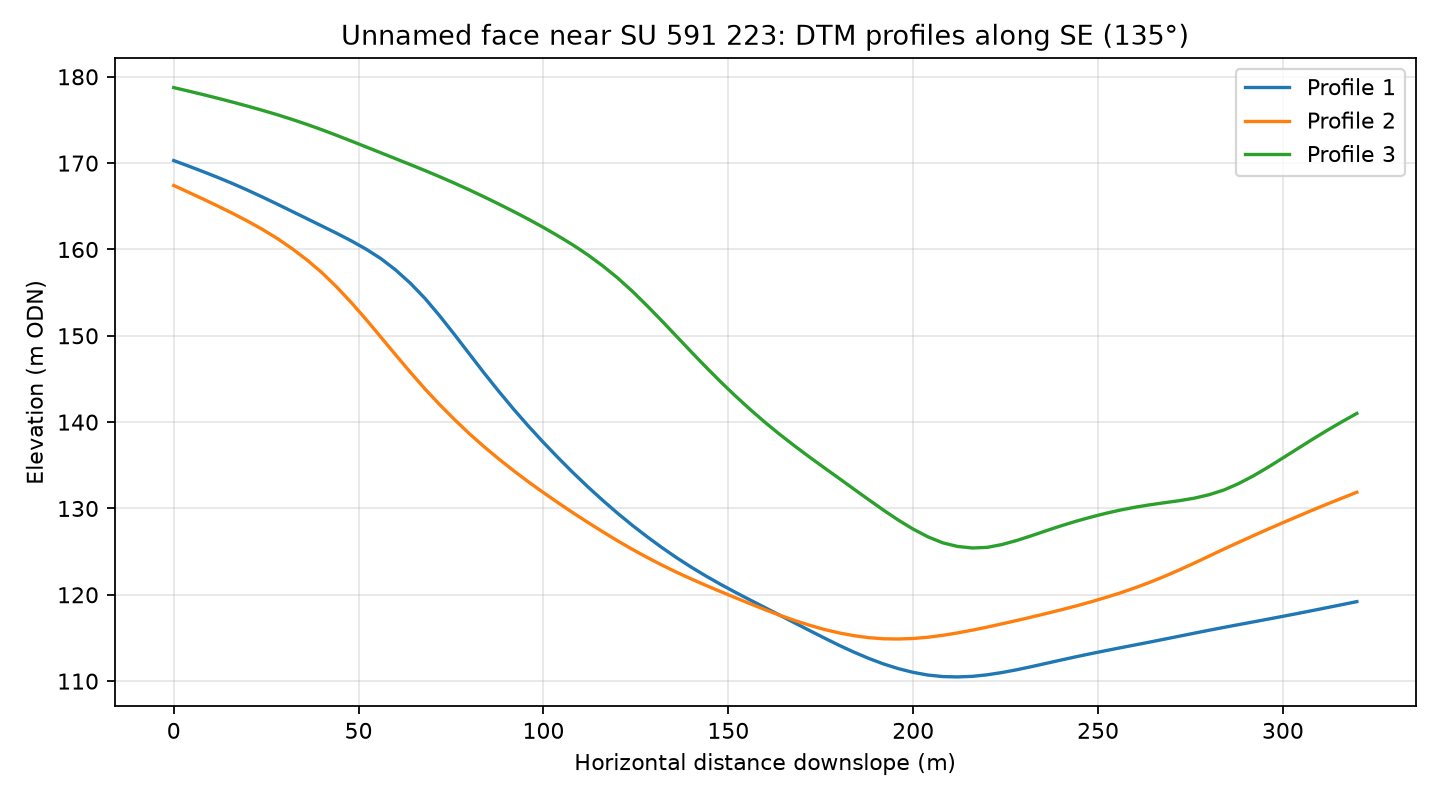

Data behind this chart, as committed beside it:
profile, distance_m, elevation_m
1, 0.0, 170.3
1, 4.0, 169.7
1, 8.0, 169
1, 12.0, 168.3
1, 16.0, 167.6
1, 20.0, 166.9
1, 24.0, 166.1
1, 28.0, 165.3
1, 32.0, 164.4
1, 36.0, 163.6
1, 40.0, 162.7
1, 44.0, 161.9
1, 48.0, 161
1, 52.0, 160
1, 56.0, 158.9
1, 60.0, 157.6
1, 64.0, 156.1
1, 68.0, 154.3
1, 72.0, 152.3
1, 76.0, 150.1
1, 80.0, 147.9
1, 84.0, 145.7
1, 88.0, 143.5
1, 92.0, 141.5
1, 96.0, 139.5
1, 100.0, 137.6
1, 104.0, 135.9
1, 108.0, 134.1
1, 112.0, 132.5
1, 116.0, 130.9
1, 120.0, 129.5
1, 124.0, 128.1
1, 128.0, 126.7
1, 132.0, 125.5
1, 136.0, 124.3
1, 140.0, 123.2
1, 144.0, 122.2
1, 148.0, 121.2
1, 152.0, 120.3
1, 156.0, 119.4
1, 160.0, 118.5
1, 164.0, 117.6
1, 168.0, 116.7
1, 172.0, 115.9
1, 176.0, 115
1, 180.0, 114.1
1, 184.0, 113.4
1, 188.0, 112.6
1, 192.0, 112
1, 196.0, 111.4
1, 200.0, 111
1, 204.0, 110.7
1, 208.0, 110.5
1, 212.0, 110.5
1, 216.0, 110.6
1, 220.0, 110.7
1, 224.0, 111
1, 228.0, 111.3
1, 232.0, 111.7
1, 236.0, 112.1
... 183 more rows
